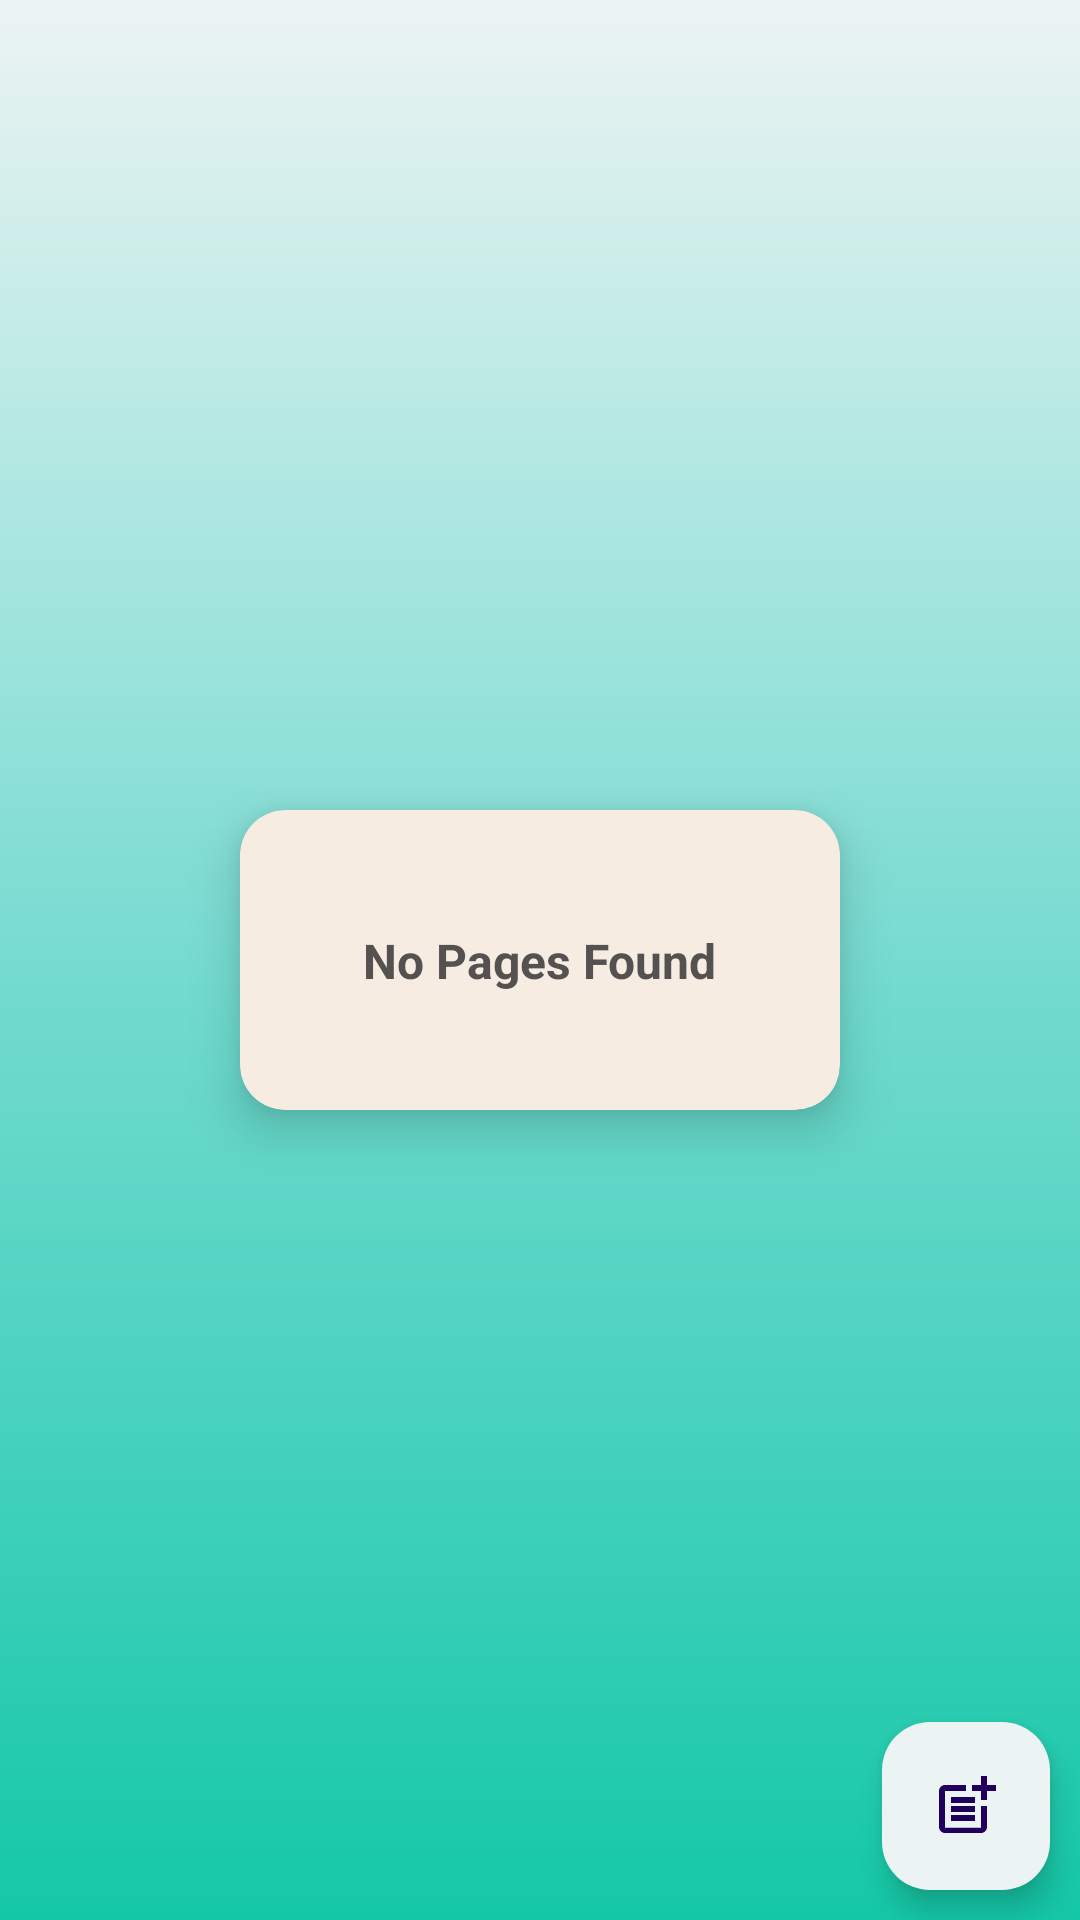

Produce the Android XML layout that renders to this screen, including the resource entries it uses.
<!-- AndroidManifest.xml: application theme Base.Theme.WebJournal -->
<!-- res/layout/fragment_journal.xml -->
<?xml version="1.0" encoding="utf-8"?>
<layout xmlns:android="http://schemas.android.com/apk/res/android"
    xmlns:tools="http://schemas.android.com/tools">
<androidx.constraintlayout.widget.ConstraintLayout
    android:layout_width="match_parent"
    android:layout_height="match_parent"
    xmlns:app="http://schemas.android.com/apk/res-auto"
    tools:context=".view.JournalFragment"
    android:background="@drawable/background_gradient_main">

    <androidx.recyclerview.widget.RecyclerView
        android:id="@+id/pagesRecyclerView"
        android:layout_width="0dp"
        android:layout_height="0dp"
        android:layout_margin="8dp"

        app:layout_constraintTop_toTopOf="parent"
        app:layout_constraintStart_toStartOf="parent"
        app:layout_constraintEnd_toEndOf="parent"
        app:layout_constraintBottom_toBottomOf="parent"/>

    <androidx.constraintlayout.widget.ConstraintLayout
        android:id="@+id/noPagesLayout"
        android:layout_width="match_parent"
        android:layout_height="match_parent"
        android:background="@color/transparent"

        app:layout_constraintTop_toTopOf="parent"
        app:layout_constraintStart_toStartOf="parent"
        app:layout_constraintEnd_toEndOf="parent"
        app:layout_constraintBottom_toBottomOf="parent">

        <androidx.cardview.widget.CardView
            android:id="@+id/noPagesCardView"
            android:layout_width="200dp"
            android:layout_height="100dp"
            app:cardCornerRadius="15dp"
            app:cardElevation="10dp"

            android:backgroundTint="@color/color_card"

            app:layout_constraintTop_toTopOf="parent"
            app:layout_constraintStart_toStartOf="parent"
            app:layout_constraintEnd_toEndOf="parent"
            app:layout_constraintBottom_toBottomOf="parent"/>
        <TextView
            android:id="@+id/noPagesTextView"
            android:layout_width="wrap_content"
            android:layout_height="wrap_content"
            android:elevation="10dp"

            android:text="No Pages Found"
            android:textStyle="bold"
            android:textSize="16dp"
            android:textColor="@color/color_accent"

            app:layout_constraintTop_toTopOf="parent"
            app:layout_constraintStart_toStartOf="parent"
            app:layout_constraintEnd_toEndOf="parent"
            app:layout_constraintBottom_toBottomOf="parent"/>

    </androidx.constraintlayout.widget.ConstraintLayout>

    <com.google.android.material.floatingactionbutton.FloatingActionButton
        android:id="@+id/addButton"
        android:layout_width="wrap_content"
        android:layout_height="wrap_content"
        android:layout_margin="10dp"

        android:src="@drawable/ic_post_add"
        android:backgroundTint="@color/color_background"

        app:layout_constraintBottom_toBottomOf="parent"
        app:layout_constraintEnd_toEndOf="parent"/>

</androidx.constraintlayout.widget.ConstraintLayout>
</layout>
<!-- resources referenced by this layout -->
<resources>
  <color name="color_accent">#555151</color>
  <color name="color_background">#ECF4F3</color>
  <color name="color_card">#F6ECE1</color>
  <!-- drawable background_gradient_main (drawable) -->
  <?xml version="1.0" encoding="utf-8"?>
  <shape xmlns:android="http://schemas.android.com/apk/res/android"
      android:shape="rectangle">
  
      <gradient
          android:startColor="@color/color_background"
          android:centerColor="@color/color_primary"
          android:endColor="@color/color_primary_light"
          android:type="linear"
          android:angle="30"/>
  </shape>
  <!-- drawable ic_post_add (drawable) -->
  <vector xmlns:android="http://schemas.android.com/apk/res/android" android:height="24dp" android:tint="#615858" android:viewportHeight="24" android:viewportWidth="24" android:width="24dp">
        
      <path android:fillColor="@android:color/white" android:pathData="M17,19.22H5V7h7V5H5C3.9,5 3,5.9 3,7v12c0,1.1 0.9,2 2,2h12c1.1,0 2,-0.9 2,-2v-7h-2V19.22z"/>
        
      <path android:fillColor="@android:color/white" android:pathData="M19,2h-2v3h-3c0.01,0.01 0,2 0,2h3v2.99c0.01,0.01 2,0 2,0V7h3V5h-3V2z"/>
        
      <path android:fillColor="@android:color/white" android:pathData="M7,9h8v2h-8z"/>
        
      <path android:fillColor="@android:color/white" android:pathData="M7,12l0,2l8,0l0,-2l-3,0z"/>
        
      <path android:fillColor="@android:color/white" android:pathData="M7,15h8v2h-8z"/>
      
  </vector>
  <style name="Base.Theme.WebJournal" parent="Theme.Material3.DayNight">
          
          <item name="colorPrimary">@color/color_primary</item>
          <item name="colorPrimaryDark">@color/color_primary_dark</item>
          <item name="colorAccent">@color/color_accent</item>
      </style>
  <color name="color_primary">#76DBD1</color>
  <color name="color_primary_light">#14C8A7</color>
  <color name="color_primary_dark">#57A99A</color>
</resources>
